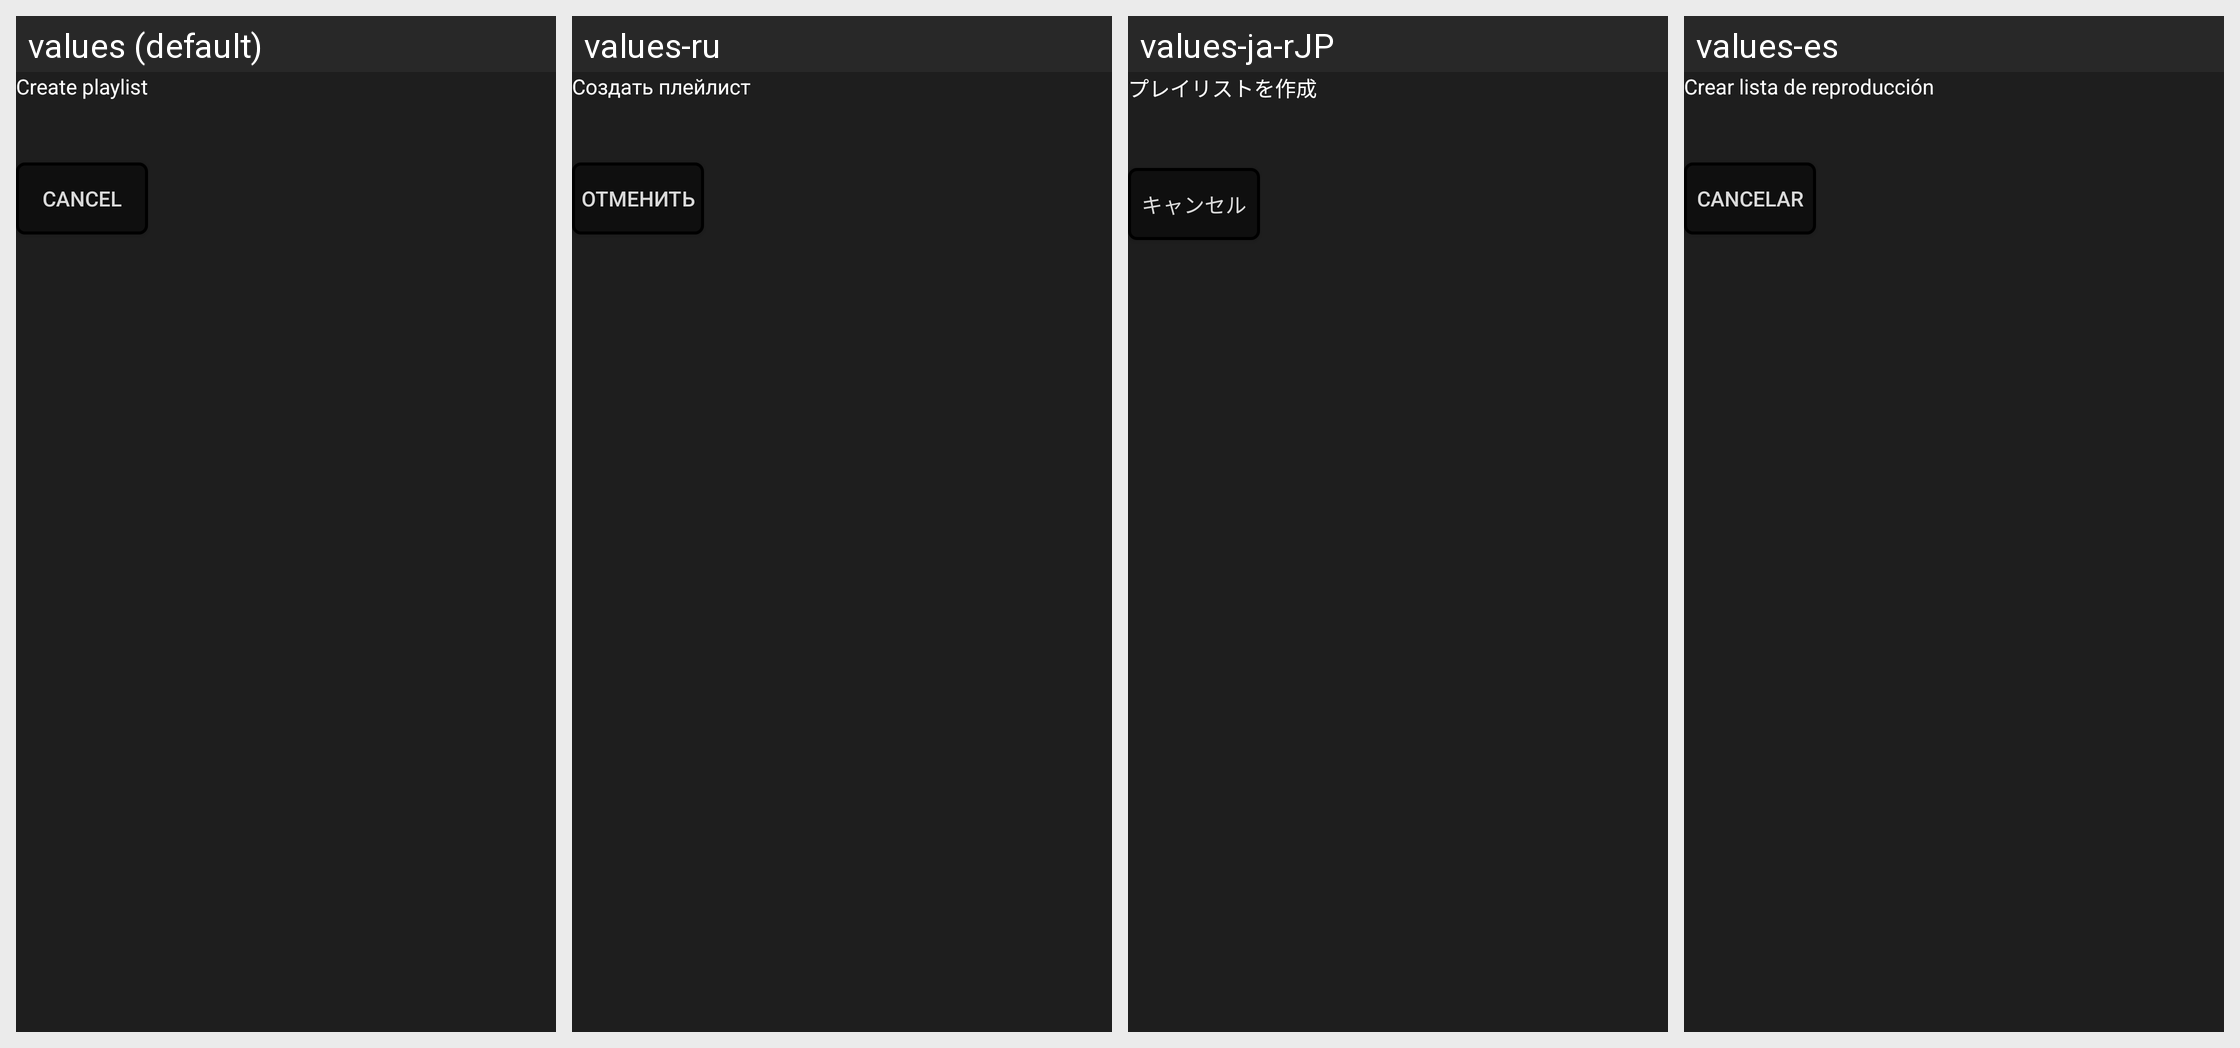

The Android screen above is rendered under several locales of the same app. Produce the string resources it draws, with the default and per-locale values.
Android screen res/layout/library_playlist_create_dialog.xml rendered under 4 locales, left to right: values (default), values-ru, values-ja-rJP, values-es. Device: Nexus 5 (rendered at 1080×1920; each locale shown at half size, 540×960, under a caption strip naming it); theme Theme.Feels.
Other locales in the repository, not shown: values-de, values-fr, values-it, values-ko-rKR, values-pt-rBR, values-zh-rCN.
Strings drawn on this screen, with the default value and each locale's value (text and hints the layout hard-codes, and strings that could not be matched under every locale, appear in the picture but are not listed):

playlist_create
  values: Create playlist
  values-ru: Создать плейлист
  values-ja-rJP: プレイリストを作成
  values-es: Crear lista de reproducción

cancel_playlist_create
  values: Cancel
  values-ru: Отменить
  values-ja-rJP: キャンセル
  values-es: Cancelar
